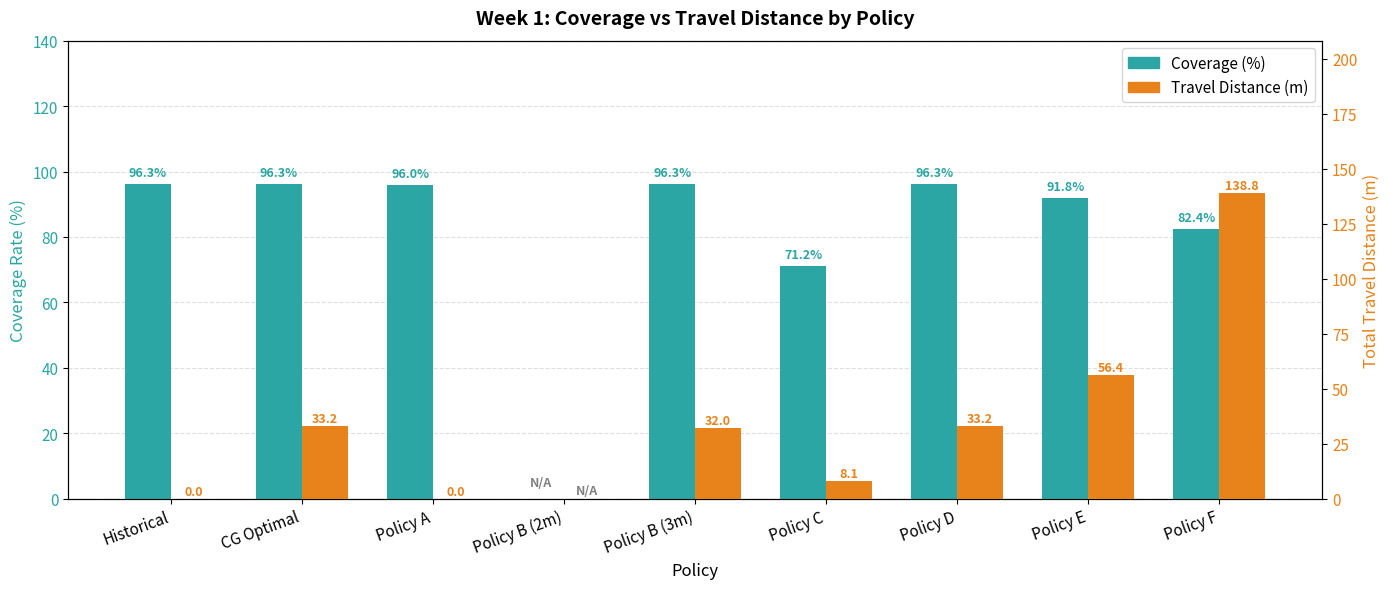
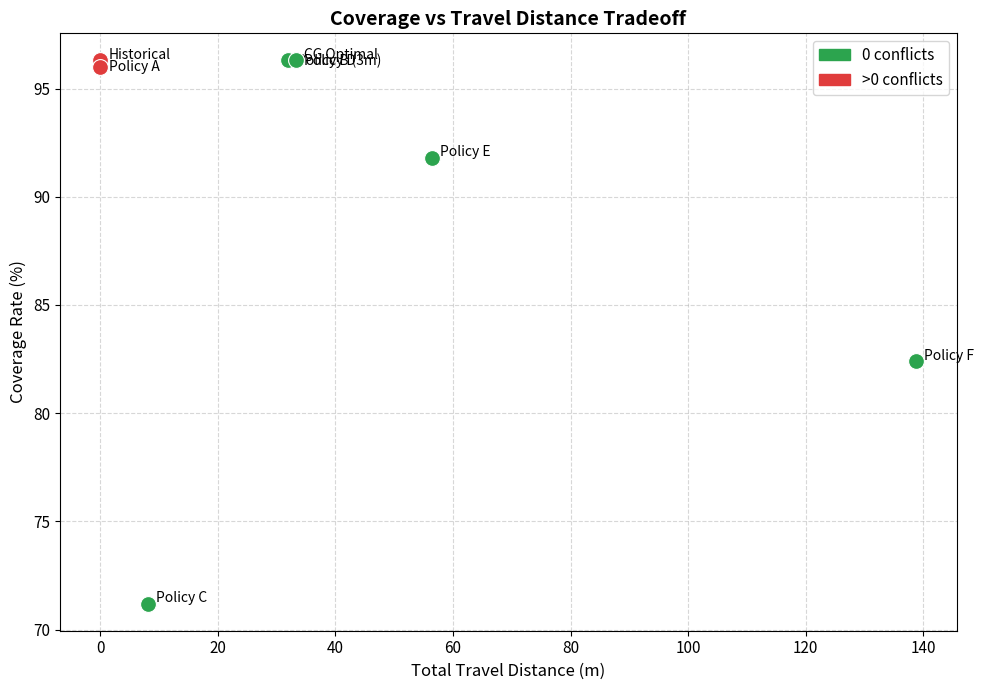
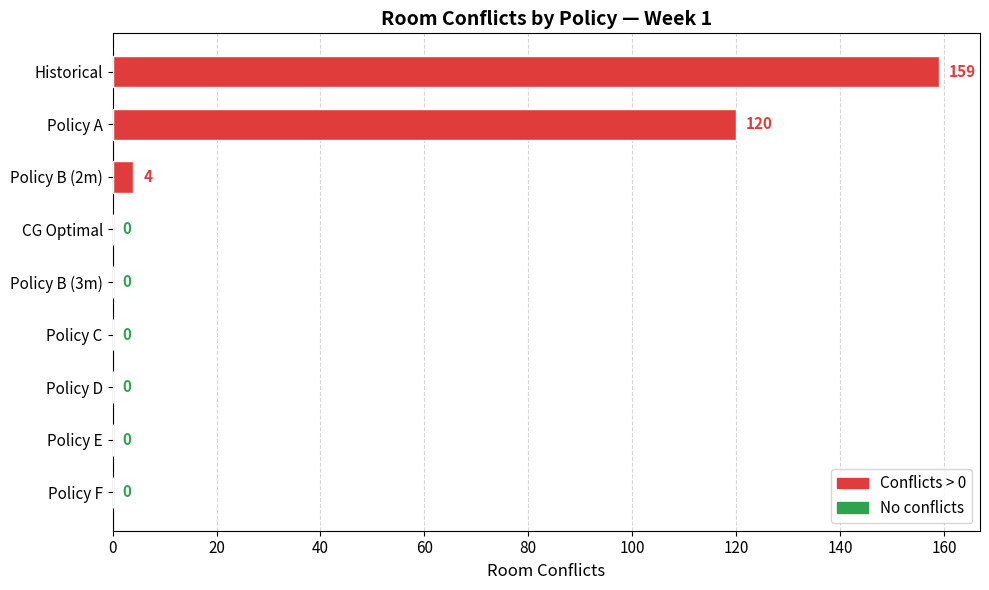

Python code for these plots, in order:
"""
generate_charts.py
Generate three Week 1 policy comparison charts using actual KPI values
from the schedule CSVs and policy comparison table.

Charts saved to results/week1/:
  1. policy_coverage_travel.png   — grouped bar: coverage % + travel distance
  2. policy_tradeoff_scatter.png  — scatter: travel vs coverage, colored by conflicts
  3. conflict_comparison.png      — horizontal bars: room conflicts per policy
"""

import matplotlib
matplotlib.use("Agg")
import matplotlib.pyplot as plt
import matplotlib.patches as mpatches
import numpy as np
from pathlib import Path

OUT = Path("results/week1")
OUT.mkdir(parents=True, exist_ok=True)

# ── KPI data from schedule CSVs (coverage/travel) and user-provided conflicts ─
# coverage_rate: scheduled real appointments / 427 total input appointments
# travel: computed via dist_matrix from schedule CSVs
# conflicts: from user-authoritative values (Chart 3 description)

DATA = {
    # name                  coverage%  travel(m)  conflicts
    "Historical":          (96.3,      0.0,        159),
    "CG Optimal":          (96.3,      33.2,         0),
    "Policy A":            (96.0,       0.0,       120),
    "Policy B (2m)":       (None,      None,          4),   # not yet run
    "Policy B (3m)":       (96.3,      32.0,         0),
    "Policy C":            (71.2,       8.1,          0),
    "Policy D":            (96.3,      33.2,          0),
    "Policy E":            (91.8,      56.4,          0),
    "Policy F":            (82.4,     138.8,          0),
}

CHART1_ORDER = [
    "Historical", "CG Optimal", "Policy A",
    "Policy B (2m)", "Policy B (3m)",
    "Policy C", "Policy D", "Policy E", "Policy F",
]

CHART3_ORDER = [
    "Historical", "Policy A", "Policy B (2m)",
    "CG Optimal", "Policy B (3m)", "Policy C",
    "Policy D", "Policy E", "Policy F",
]

TEAL   = "#2CA6A4"
ORANGE = "#E8821A"
GREEN  = "#2CA44E"
RED    = "#E03C3C"


# ─── Chart 1: Grouped bar — Coverage % + Travel Distance ─────────────────────

fig, ax1 = plt.subplots(figsize=(14, 6))
fig.patch.set_facecolor("white")
ax1.set_facecolor("white")

x     = np.arange(len(CHART1_ORDER))
width = 0.35

cov_vals    = [DATA[p][0] if DATA[p][0] is not None else 0 for p in CHART1_ORDER]
travel_vals = [DATA[p][1] if DATA[p][1] is not None else 0 for p in CHART1_ORDER]
cov_missing    = [DATA[p][0] is None for p in CHART1_ORDER]
travel_missing = [DATA[p][1] is None for p in CHART1_ORDER]

bars1 = ax1.bar(x - width / 2, cov_vals, width, color=TEAL,   zorder=3)
ax1.set_ylabel("Coverage Rate (%)", fontsize=12, color=TEAL)
ax1.tick_params(axis="y", labelcolor=TEAL, labelsize=11)
ax1.set_ylim(0, 140)
ax1.set_xticks(x)
ax1.set_xticklabels(CHART1_ORDER, rotation=20, ha="right", fontsize=11)
ax1.set_xlabel("Policy", fontsize=12)
ax1.yaxis.grid(True, linestyle="--", alpha=0.4, zorder=0)
ax1.set_axisbelow(True)

ax2 = ax1.twinx()
bars2 = ax2.bar(x + width / 2, travel_vals, width, color=ORANGE, zorder=3)
ax2.set_ylabel("Total Travel Distance (m)", fontsize=12, color=ORANGE)
ax2.tick_params(axis="y", labelcolor=ORANGE, labelsize=11)
ax2.set_ylim(0, max(travel_vals) * 1.5 if max(travel_vals) > 0 else 10)

for bar, val, missing in zip(bars1, cov_vals, cov_missing):
    label = "N/A" if missing else f"{val:.1f}%"
    color = "grey" if missing else TEAL
    y = 3 if missing else bar.get_height() + 1.5
    ax1.text(bar.get_x() + bar.get_width() / 2, y, label,
             ha="center", va="bottom", fontsize=9, color=color, fontweight="bold")

for bar, val, missing in zip(bars2, travel_vals, travel_missing):
    label = "N/A" if missing else f"{val:.1f}"
    color = "grey" if missing else ORANGE
    y = 1 if missing else bar.get_height() + 0.5
    ax2.text(bar.get_x() + bar.get_width() / 2, y, label,
             ha="center", va="bottom", fontsize=9, color=color, fontweight="bold")

p1 = mpatches.Patch(color=TEAL,   label="Coverage (%)")
p2 = mpatches.Patch(color=ORANGE, label="Travel Distance (m)")
ax1.legend(handles=[p1, p2], fontsize=11, loc="upper right")
ax1.set_title("Week 1: Coverage vs Travel Distance by Policy",
              fontsize=14, fontweight="bold", pad=12)

fig.tight_layout()
fig.savefig(OUT / "policy_coverage_travel.png", dpi=150, bbox_inches="tight", facecolor="white")
plt.close(fig)
print("Saved policy_coverage_travel.png")


# ─── Chart 2: Scatter — Travel vs Coverage, colored by conflicts ──────────────

fig, ax = plt.subplots(figsize=(10, 7))
fig.patch.set_facecolor("white")
ax.set_facecolor("white")

# Label nudge offsets to avoid overlap: (dx_pts, dy_pts)
OFFSETS = {
    "Historical":    ( 6,   1),
    "CG Optimal":    ( 6,   1),
    "Policy A":      ( 6,  -3),
    "Policy B (3m)": ( 6,  -3),
    "Policy C":      ( 6,   1),
    "Policy D":      ( 6,  -3),
    "Policy E":      ( 6,   1),
    "Policy F":      ( 6,   1),
}

for name in CHART1_ORDER:
    cov, travel, conflicts = DATA[name]
    if cov is None or travel is None:
        continue
    color = GREEN if conflicts == 0 else RED
    ax.scatter(travel, cov, color=color, s=130, zorder=4,
               edgecolors="white", linewidths=0.8)
    dx, dy = OFFSETS.get(name, (6, 1))
    ax.annotate(name, (travel, cov), xytext=(dx, dy),
                textcoords="offset points", fontsize=10, ha="left")

ax.set_xlabel("Total Travel Distance (m)", fontsize=12)
ax.set_ylabel("Coverage Rate (%)", fontsize=12)
ax.set_title("Coverage vs Travel Distance Tradeoff", fontsize=14, fontweight="bold")
ax.grid(True, linestyle="--", alpha=0.5)
ax.set_axisbelow(True)
ax.tick_params(labelsize=11)

p_green = mpatches.Patch(color=GREEN, label="0 conflicts")
p_red   = mpatches.Patch(color=RED,   label=">0 conflicts")
ax.legend(handles=[p_green, p_red], fontsize=11)

fig.tight_layout()
fig.savefig(OUT / "policy_tradeoff_scatter.png", dpi=150, bbox_inches="tight", facecolor="white")
plt.close(fig)
print("Saved policy_tradeoff_scatter.png")


# ─── Chart 3: Horizontal bar — Room Conflicts ─────────────────────────────────

conflict_vals = [DATA[p][2] for p in CHART3_ORDER]
bar_colors    = [RED if v > 0 else GREEN for v in conflict_vals]
max_val       = max(conflict_vals)

fig, ax = plt.subplots(figsize=(10, 6))
fig.patch.set_facecolor("white")
ax.set_facecolor("white")

bars = ax.barh(CHART3_ORDER, conflict_vals, color=bar_colors,
               edgecolor="white", height=0.6, zorder=3)
ax.set_xlabel("Room Conflicts", fontsize=12)
ax.set_title("Room Conflicts by Policy — Week 1", fontsize=14, fontweight="bold")
ax.xaxis.grid(True, linestyle="--", alpha=0.5, zorder=0)
ax.set_axisbelow(True)
ax.invert_yaxis()
ax.tick_params(labelsize=11)

for bar, val in zip(bars, conflict_vals):
    color = RED if val > 0 else GREEN
    ax.text(bar.get_width() + max_val * 0.012,
            bar.get_y() + bar.get_height() / 2,
            str(val), va="center", fontsize=11, fontweight="bold", color=color)

p_red   = mpatches.Patch(color=RED,   label="Conflicts > 0")
p_green = mpatches.Patch(color=GREEN, label="No conflicts")
ax.legend(handles=[p_red, p_green], fontsize=11, loc="lower right")

fig.tight_layout()
fig.savefig(OUT / "conflict_comparison.png", dpi=150, bbox_inches="tight", facecolor="white")
plt.close(fig)
print("Saved conflict_comparison.png")

print("\nDone. Data used:")
print(f"  {'Policy':<18} {'Coverage':>10} {'Travel':>10} {'Conflicts':>10}")
for name in CHART1_ORDER:
    cov, travel, conflicts = DATA[name]
    print(f"  {name:<18} {str(cov)+'%':>10} {str(travel)+'m':>10} {conflicts:>10}")
